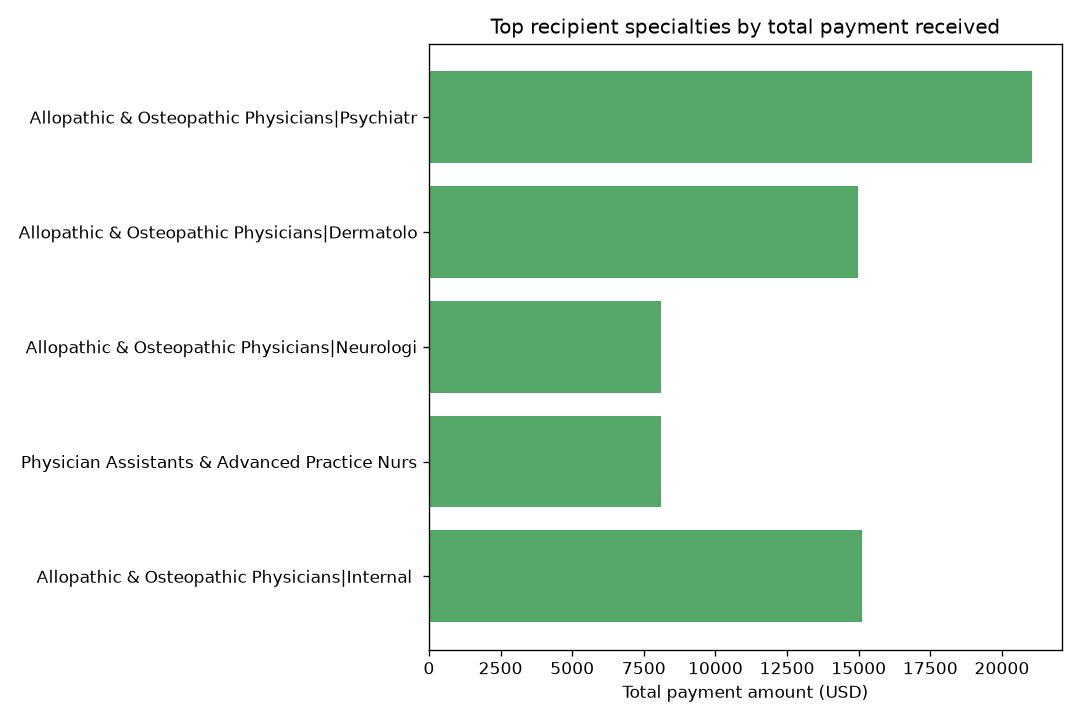

The table this chart was drawn from, first rows:
primary_specialty, payment_count, total_payment_amount
Allopathic & Osteopathic Physicians|Psyc…, 57, 21044
Allopathic & Osteopathic Physicians|Inte…, 94, 15122
Allopathic & Osteopathic Physicians|Derm…, 87, 14981
Allopathic & Osteopathic Physicians|Inte…, 60, 12031
Allopathic & Osteopathic Physicians|Inte…, 35, 8983
Allopathic & Osteopathic Physicians|Inte…, 64, 8751
Allopathic & Osteopathic Physicians|Neur…, 9, 8115
Physician Assistants & Advanced Practice…, 171, 8115
Allopathic & Osteopathic Physicians|Inte…, 27, 6968
Allopathic & Osteopathic Physicians|Inte…, 75, 6016
